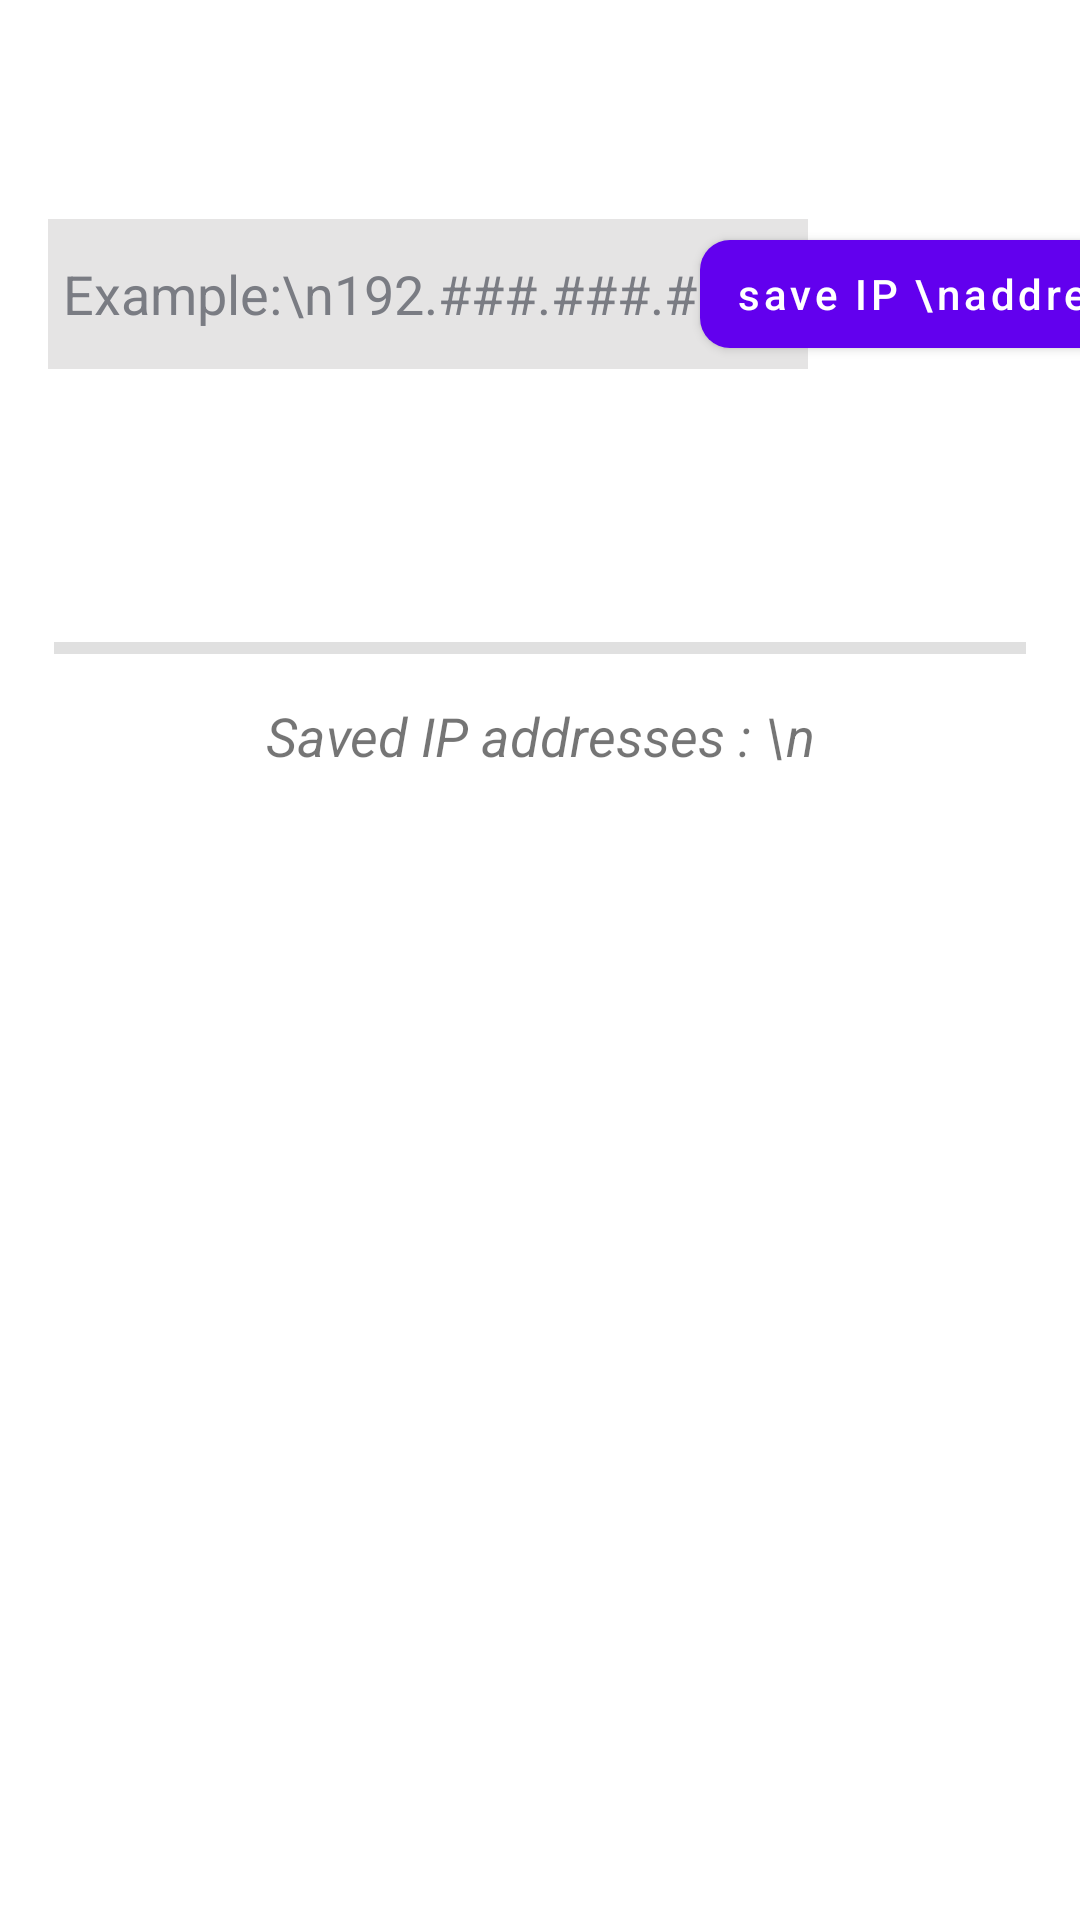

Android layout source for this screen:
<!-- AndroidManifest.xml: application theme Theme.Esp32camIPFindConnect -->
<!-- res/layout/fragment_manual_set.xml -->
<?xml version="1.0" encoding="utf-8"?>
<ScrollView xmlns:android="http://schemas.android.com/apk/res/android"
    xmlns:app="http://schemas.android.com/apk/res-auto"
    xmlns:tools="http://schemas.android.com/tools"
    android:layout_width="match_parent"
    android:layout_height="match_parent"
    tools:context=".ui.manual_set.ManualSetFragment">


    <androidx.constraintlayout.widget.ConstraintLayout
        android:layout_width="match_parent"
        android:layout_height="match_parent">

        <TextView
            android:id="@+id/text_manual_set"
            android:layout_width="match_parent"
            android:layout_height="wrap_content"
            android:layout_marginStart="8dp"
            android:layout_marginTop="20dp"
            android:layout_marginEnd="8dp"
            android:text="Enter the IP address of the ESP32 camera : "
            android:textAlignment="center"
            android:textSize="17sp"
            android:textStyle="bold"
            android:visibility="gone"
            app:layout_constraintEnd_toEndOf="parent"
            app:layout_constraintStart_toStartOf="parent"
            app:layout_constraintTop_toTopOf="parent" />

        <EditText
            android:id="@+id/editTextIPs"
            android:layout_width="wrap_content"
            android:layout_height="50dp"
            android:layout_marginStart="16dp"
            android:layout_marginTop="73dp"
            android:background="#37858181"
            android:clickable="true"
            android:cursorVisible="true"
            android:hint="Example:\n192.###.###.###"
            android:inputType="phone"
            android:paddingStart="5dp"
            android:paddingEnd="15dp"
            android:textColorHint="#7A7C83"
            android:textCursorDrawable="@color/black"
            android:textSize="18sp"
            app:layout_constraintStart_toStartOf="parent"
            app:layout_constraintTop_toBottomOf="@+id/text_manual_set" />

        <com.google.android.material.button.MaterialButton
            android:id="@+id/button_save_ip"
            style="@style/Widget.MaterialComponents.Button.Icon"
            android:layout_width="wrap_content"
            android:layout_height="wrap_content"
            android:text="save IP \naddress"
            android:textAllCaps="false"
            app:backgroundTint="@color/purple_500"
            app:icon="@drawable/ic_diskette"
            app:iconGravity="textStart"
            app:iconSize="28dp"
            app:iconTint="#dff8f7f5"
            app:layout_constraintBottom_toBottomOf="@+id/editTextIPs"
            app:layout_constraintEnd_toEndOf="parent"
            app:layout_constraintStart_toEndOf="@+id/editTextIPs"
            app:layout_constraintTop_toTopOf="@+id/editTextIPs"
            app:shapeAppearanceOverlay="@style/General.Button" />

        <View
            android:id="@+id/divider"
            android:layout_width="match_parent"
            android:layout_height="4dp"
            android:layout_marginBottom="15dp"
            android:background="?android:attr/listDivider"
            android:scaleX="0.9"
            app:layout_constraintBottom_toTopOf="@+id/text_saved_ips_manual"
            tools:layout_editor_absoluteX="1dp" />

        <TextView
            android:id="@+id/text_saved_ips_manual"
            android:layout_width="wrap_content"
            android:layout_height="wrap_content"
            android:layout_marginTop="110dp"
            android:text="Saved IP addresses : \n"
            android:textSize="18sp"
            android:textStyle="italic"
            app:layout_constraintEnd_toEndOf="parent"
            app:layout_constraintStart_toStartOf="parent"
            app:layout_constraintTop_toBottomOf="@+id/editTextIPs" />

        <androidx.recyclerview.widget.RecyclerView
            android:id="@+id/recycler_view_manual"
            android:layout_width="match_parent"
            android:layout_height="0dp"
            android:layout_marginTop="50dp"
            app:layout_constraintStart_toStartOf="@+id/editTextIPs"
            app:layout_constraintTop_toBottomOf="@+id/text_saved_ips_manual" />


    </androidx.constraintlayout.widget.ConstraintLayout>
</ScrollView>
<!-- resources referenced by this layout -->
<resources>
  <color name="black">#FF000000</color>
  <color name="purple_500">#FF6200EE</color>
  <style name="General.Button" parent="">
          <item name="cornerFamily">rounded</item>
          <item name="cornerSizeTopLeft">10dp</item>
          <item name="cornerSizeBottomLeft">10dp</item>
          <item name="cornerSizeTopRight">10dp</item>
          <item name="cornerSizeBottomRight"> 10dp</item>
      </style>
  <style name="Theme.Esp32camIPFindConnect" parent="Theme.MaterialComponents.DayNight.DarkActionBar">
          
          <item name="colorPrimary">@color/purple_500</item>
          <item name="colorPrimaryVariant">@color/purple_700</item>
          <item name="colorOnPrimary">@color/white</item>
          
          <item name="colorSecondary">@color/teal_200</item>
          <item name="colorSecondaryVariant">@color/teal_700</item>
          <item name="colorOnSecondary">@color/black</item>
          
          <item name="android:statusBarColor">?attr/colorPrimaryVariant</item>
          
      </style>
  <color name="purple_700">#FF3700B3</color>
  <color name="white">#FFFFFFFF</color>
  <color name="teal_200">#747878</color>
  <color name="teal_700">#FF018786</color>
</resources>
